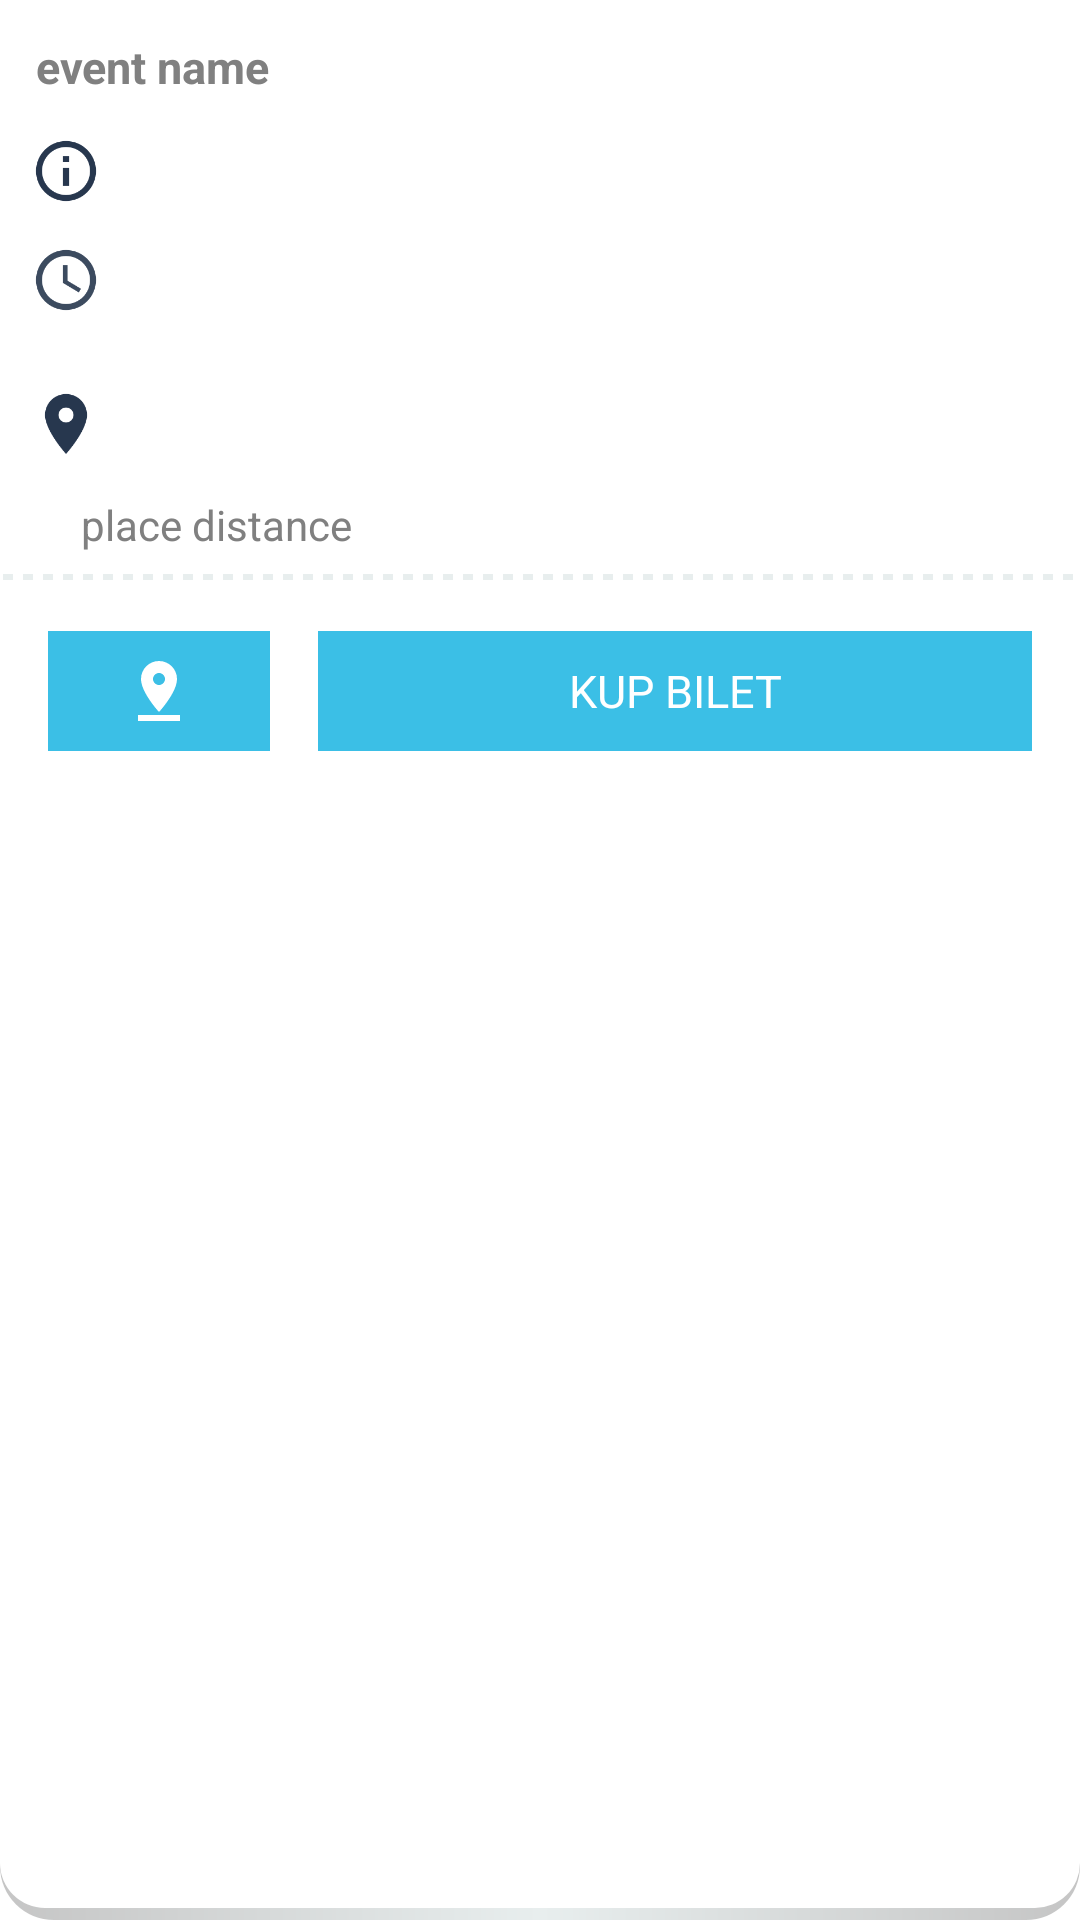

This screen was rendered from an Android layout file. Write that file and the resources it references.
<!-- AndroidManifest.xml: application theme Omomo -->
<!-- res/layout/listview_repertoire_item_row.xml -->
<?xml version="1.0" encoding="utf-8"?>
<RelativeLayout xmlns:android="http://schemas.android.com/apk/res/android"
                android:id="@+id/list_row"
                android:layout_width="fill_parent"
                android:layout_height="wrap_content"
                android:background="@drawable/list_corners"
                android:descendantFocusability="blocksDescendants"
        >

    <TextView
            android:id="@+id/event_name"
            android:layout_width="match_parent"
            android:layout_height="wrap_content"
            android:textStyle="bold"
            android:textSize="@dimen/omomo_sub_header_text_size"
            android:padding="@dimen/omomo_repertoire_item_row_event_name_padding"
            android:textColor="@color/omomo_navy"
            android:ellipsize="end"
            android:textAllCaps="true"
            android:hint="event name"
            android:singleLine="false"
            />

        <ImageView
                android:id="@+id/event_image"
                android:layout_width="@dimen/omomo_repertoire_item_row_image_width"
                android:layout_height="@dimen/omomo_repertoire_item_row_image_height"
                android:layout_marginTop="@dimen/omomo_repertoire_item_row_image_margin_top"
                android:layout_marginRight="@dimen/omomo_repertoire_item_row_image_margin_right"
                android:layout_alignRight="@+id/event_name"
                android:adjustViewBounds="true"
                android:scaleType="fitXY" />

    <RelativeLayout
            android:id="@+id/category_container"
            android:layout_width="fill_parent"
            android:layout_height="@dimen/omomo_repertoire_item_row_category_height"
            android:paddingLeft="@dimen/omomo_repertoire_item_row_padding_left"
            android:layout_below="@+id/event_name">

        <Button android:id="@+id/category"
                android:layout_width="fill_parent"
                android:layout_height="wrap_content"
                android:textStyle="normal"
                android:textSize="@dimen/omomo_repertoire_item_row_txt_size"
                android:textColor="@color/omomo_navy"
                android:background="@android:color/transparent"
                android:gravity="left|center_vertical"
                android:drawableLeft="@drawable/ic_action_info"
                />

    </RelativeLayout>

    <RelativeLayout
            android:id="@+id/event_date_container"
            android:layout_width="fill_parent"
            android:layout_height="wrap_content"
            android:paddingLeft="@dimen/omomo_repertoire_item_row_padding_left"
            android:layout_below="@+id/category_container">

        <Button android:id="@+id/event_date"
                android:layout_width="fill_parent"
                android:layout_height="wrap_content"
                android:textStyle="bold"
                android:textSize="@dimen/omomo_repertoire_item_row_txt_size"
                android:textColor="@color/omomo_navy"
                android:background="@android:color/transparent"
                android:gravity="left|center_vertical"
                android:drawableLeft="@drawable/ic_action_time"
                />

    </RelativeLayout>

    <RelativeLayout
            android:id="@+id/place_date_container"
            android:layout_width="fill_parent"
            android:layout_height="wrap_content"
            android:paddingLeft="@dimen/omomo_repertoire_item_row_padding_left"
            android:layout_below="@+id/event_date_container">

        <Button android:id="@+id/place_institution_name"
                android:layout_width="@dimen/omomo_repertoire_item_place_name_width"
                android:layout_height="wrap_content"
                android:textStyle="normal"
                android:textSize="@dimen/omomo_repertoire_item_row_txt_size"
                android:textColor="@color/omomo_navy"
                android:background="@android:color/transparent"
                android:gravity="left|center_vertical"
                android:drawableLeft="@drawable/ic_action_maps_place_navy"
                />

    </RelativeLayout>

    <RelativeLayout
            android:id="@+id/distance_container"
            android:layout_width="fill_parent"
            android:layout_height="wrap_content"
            android:paddingBottom="@dimen/omomo_repertoire_item_row_padding_left"
            android:paddingLeft="@dimen/omomo_repertoire_item_distance_padding_left"
            android:layout_below="@+id/place_date_container">

        <TextView
                android:id="@+id/event_place_distance"
                android:layout_width="wrap_content"
                android:layout_height="wrap_content"
                android:textSize="@dimen/omomo_repertoire_item_row_txt_size"
                android:textStyle="normal"
                android:hint="place distance"
                android:singleLine="false"
                android:textColor="@android:color/darker_gray">
        </TextView>

    </RelativeLayout>

    <View
            android:id="@+id/dotted_line"
            android:layout_width="match_parent"
            android:layout_height="@dimen/omomo_repertoire_item_divider_height"
            android:layout_marginTop="@dimen/omomo_repertoire_item_divider_margin_top"
            android:background="@drawable/list_divider"
            android:layout_below="@+id/place_date_container"
            android:layerType="software"/>

    <LinearLayout
            android:id="@+id/list_menu"
            android:layout_width="fill_parent"
            android:layout_height="wrap_content"
            android:layout_below="@+id/dotted_line"
            >

        <ImageButton
                android:id="@+id/show_places"
                android:layout_width="@dimen/omomo_repertoire_item_button_map_width"
                android:layout_height="@dimen/omomo_button_height"
                android:clickable="true"
                android:layout_weight="1"
                android:background="@color/omomo_blue"
                android:layout_margin="@dimen/omomo_padding"
                android:src="@drawable/ic_action_maps_pin_drop"/>

        <Button
                android:id="@+id/show_web"
                android:layout_width="match_parent"
                android:layout_height="@dimen/omomo_button_height"
                android:textSize="@dimen/omomo_sub_header_text_size"
                android:textStyle="normal"
                android:layout_weight="1"
                android:text="@string/omomo_buy_ticket"
                android:layout_marginRight="@dimen/omomo_padding"
                android:layout_marginTop="@dimen/omomo_padding"
                android:layout_marginBottom="@dimen/omomo_padding"
                android:background="@color/omomo_blue"
                android:textColor="@android:color/white"/>

    </LinearLayout>


</RelativeLayout>
<!-- resources referenced by this layout -->
<resources>
  <color name="omomo_blue">#3BBFE6</color>
  <color name="omomo_navy">#27374e</color>
  <dimen name="omomo_button_height">40dp</dimen>
  <dimen name="omomo_padding">16dp</dimen>
  <dimen name="omomo_repertoire_item_button_map_width">180dp</dimen>
  <dimen name="omomo_repertoire_item_distance_padding_left">27dp</dimen>
  <dimen name="omomo_repertoire_item_divider_height">4dp</dimen>
  <dimen name="omomo_repertoire_item_divider_margin_top">25dp</dimen>
  <dimen name="omomo_repertoire_item_place_name_width">230dp</dimen>
  <dimen name="omomo_repertoire_item_row_category_height">25dp</dimen>
  <dimen name="omomo_repertoire_item_row_event_name_padding">12dp</dimen>
  <dimen name="omomo_repertoire_item_row_image_height">133dp</dimen>
  <dimen name="omomo_repertoire_item_row_image_margin_right">15dp</dimen>
  <dimen name="omomo_repertoire_item_row_image_margin_top">50dp</dimen>
  <dimen name="omomo_repertoire_item_row_image_width">90dp</dimen>
  <dimen name="omomo_repertoire_item_row_padding_left">6dp</dimen>
  <dimen name="omomo_repertoire_item_row_txt_size">14sp</dimen>
  <dimen name="omomo_sub_header_text_size">15sp</dimen>
  <!-- drawable ic_action_info: png bitmap (drawable-hdpi, 1008 bytes) -->
  <!-- drawable ic_action_maps_pin_drop: png bitmap (drawable-hdpi, 689 bytes) -->
  <!-- drawable ic_action_maps_place_navy: png bitmap (drawable-hdpi, 705 bytes) -->
  <!-- drawable ic_action_time: png bitmap (drawable-hdpi, 1092 bytes) -->
  <!-- drawable list_corners (drawable) -->
  <?xml version="1.0" encoding="UTF-8"?>
  <layer-list xmlns:android="http://schemas.android.com/apk/res/android">
  
      <item>
          <shape android:shape="rectangle">
  
              <gradient
                      android:angle="180"
                      android:centerColor="@color/omomo_background"
                      android:endColor="#ffc5c5c5"
                      android:startColor="#ffc5c5c5"
                      android:type="linear"/>
  
              <corners android:radius="18dp"/>
          </shape>
      </item>
  
      <item
              android:left="0dp"
              android:right="0dp"
              android:top="0dp"
              android:bottom="4dp">
          <shape android:shape="rectangle">
              <solid android:color="#ffffff"/>
              <corners android:radius="15dp"/>
          </shape>
      </item>
  
  </layer-list>
  <!-- drawable list_divider (drawable) -->
  <?xml version="1.0" encoding="utf-8" ?>
  <shape xmlns:android="http://schemas.android.com/apk/res/android" android:shape="line">
      <stroke
              android:color="@color/omomo_background"
              android:dashWidth="10px"
              android:dashGap="10px"
              android:width="2dp"/>
  
      <padding android:bottom="5dp" android:left="5dp" android:right="5dp" android:top="5dp" />
      
  </shape>
  <string name="omomo_buy_ticket">KUP BILET</string>
  <style name="Omomo" parent="AppBaseTheme">
          
          <item name="android:colorBackground">@color/omomo_background</item>
          <item name="android:editTextStyle">@style/EditTextOmomo</item>
      </style>
  <color name="omomo_background">#e8eeee</color>
  <style name="AppBaseTheme" parent="android:Theme.Holo.Light.DarkActionBar">
      </style>
  <style name="EditTextOmomo">
          <item name="android:background">@drawable/apptheme_edit_text_holo_light</item>
          <item name="android:textColor">@color/omomo_navy</item>
      </style>
</resources>
